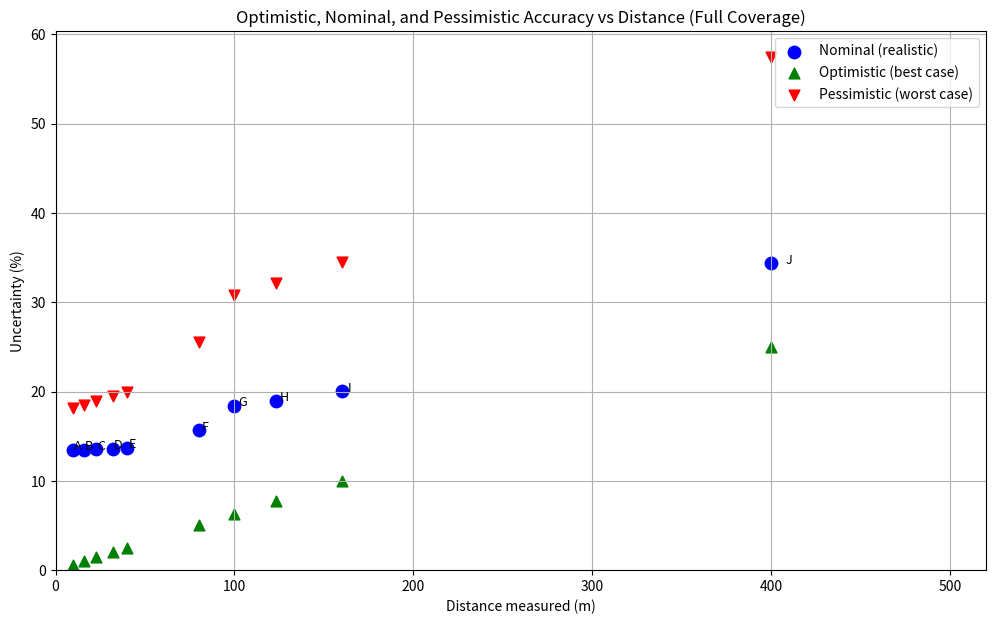

Python code for this plot:
import numpy as np
import matplotlib.pyplot as plt

# --------------------------
# HOLE DEFINITIONS (cm)
# --------------------------
HOLE_TABLE = {
    "A": 8.0,
    "B": 5.0,
    "C": 3.5,
    "D": 2.5,
    "E": 2.0,
    "F": 1.0,
    "G": 0.8,
    "H": 0.65,
    "I": 0.5,
    "J": 0.2,
}

COVERAGE_MODIFIER = 1.0  # Full coverage for baseline
OBJECT_SIZE = 200.0      # cm (2 m target)
HOLE_EYE_DISTANCE = 40.0 # cm

# --------------------------
# Error model
# --------------------------
HOLE_TOLERANCE = {
    "A": 0.05, "B": 0.05, "C": 0.05, "D": 0.05, "E": 0.05,
    "F": 0.02, "G": 0.02, "H": 0.02, "I": 0.02, "J": 0.02,
}

def human_fraction(d_eff_cm):
    if d_eff_cm >= 2.0: return 0.05
    if d_eff_cm >= 1.0: return 0.08
    if d_eff_cm >= 0.5: return 0.12
    if d_eff_cm >= 0.2: return 0.20
    return 0.40

def coverage_confusion(hole_cm):
    return 0.125 * hole_cm  # cm

def distance_for_hole(hole_cm, coverage=1.0):
    """Compute distance in meters for given hole & coverage"""
    return (OBJECT_SIZE * HOLE_EYE_DISTANCE) / (hole_cm * coverage) / 100.0

def uncertainties(hole_cm, coverage=1.0):
    """Return (nominal, optimistic, pessimistic) uncertainties in %"""
    d_eff = hole_cm * coverage
    dist_m = distance_for_hole(hole_cm, coverage)

    # Error components
    f = human_fraction(d_eff)
    delta_human = f * d_eff
    delta_cov = coverage_confusion(hole_cm)
    delta_hole = HOLE_TOLERANCE.get(hole_cm, 0.05)

    # --- Nominal (quadrature) ---
    delta_d_eff_nom = (delta_human**2 + delta_cov**2 + delta_hole**2) ** 0.5
    rel_nom = delta_d_eff_nom / d_eff

    # --- Optimistic (hole tolerance only) ---
    rel_opt = delta_hole / d_eff

    # --- Pessimistic (linear sum) ---
    delta_d_eff_pess = delta_human + delta_cov + delta_hole
    rel_pess = delta_d_eff_pess / d_eff

    return dist_m, rel_opt*100, rel_nom*100, rel_pess*100

# --------------------------
# Generate plot
# --------------------------
plt.figure(figsize=(12,7))

for hole_label, hole_cm in HOLE_TABLE.items():
    dist, opt, nom, pess = uncertainties(hole_cm, COVERAGE_MODIFIER)

    plt.scatter(dist, nom, color="blue", marker="o", s=80)
    plt.scatter(dist, opt, color="green", marker="^", s=60)
    plt.scatter(dist, pess, color="red", marker="v", s=60)

    # label nominal point
    plt.text(dist*1.02, nom, hole_label, fontsize=9)

plt.xlabel("Distance measured (m)")
plt.ylabel("Uncertainty (%)")
plt.title("Optimistic, Nominal, and Pessimistic Accuracy vs Distance (Full Coverage)")
plt.grid(True)
plt.xlim(0, 520)
plt.ylim(0, None)

plt.legend(["Nominal (realistic)", "Optimistic (best case)", "Pessimistic (worst case)"])
plt.show()
